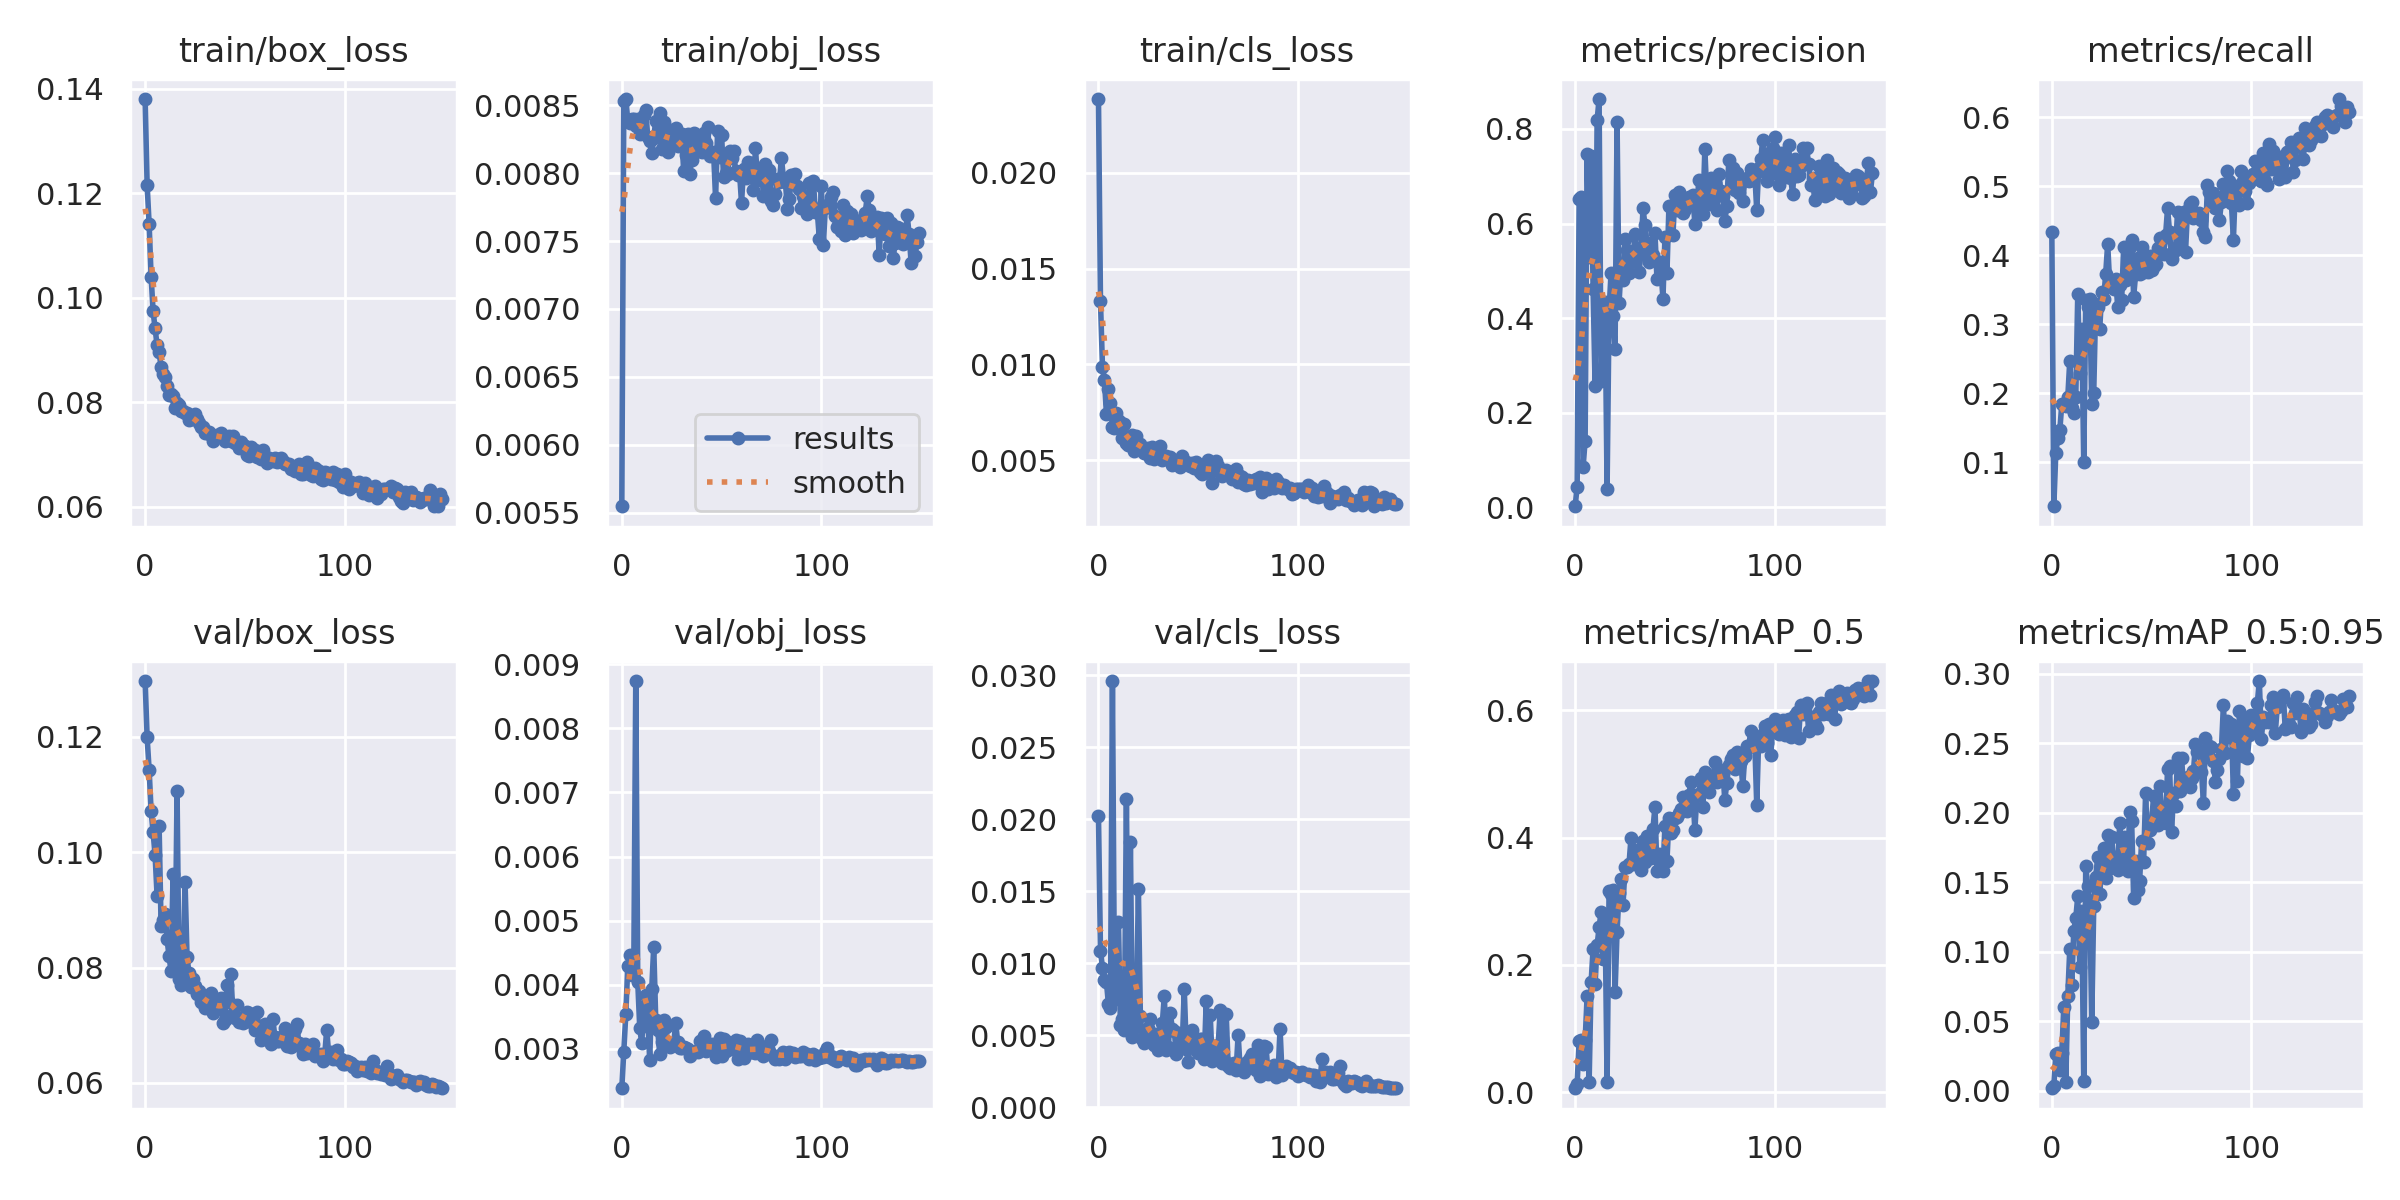

The file beside this chart, header and first rows:
epoch, train/box_loss, train/obj_loss, train/cls_loss, metrics/precision, metrics/recall, metrics/mAP_0.5, metrics/mAP_0.5:0.95, val/box_loss, val/obj_loss, val/cls_loss, x/lr0, x/lr1, x/lr2
0, 0.138, 0.005546, 0.02385, 0.002045, 0.4332, 0.006254, 0.00179, 0.1296, 0.002386, 0.02022, 0.0829, 0.0019, 0.0019
1, 0.1216, 0.008536, 0.01329, 0.0437, 0.03602, 0.01287, 0.003692, 0.1199, 0.002959, 0.01089, 0.06487, 0.003874, 0.003874
2, 0.1141, 0.008548, 0.009878, 0.6522, 0.1137, 0.08125, 0.02635, 0.1143, 0.003539, 0.009694, 0.04682, 0.005822, 0.005822
3, 0.1041, 0.008391, 0.009196, 0.6565, 0.1348, 0.08194, 0.02708, 0.1071, 0.004288, 0.008808, 0.02874, 0.007744, 0.007744
4, 0.09738, 0.008374, 0.007398, 0.0861, 0.1459, 0.04499, 0.01468, 0.1034, 0.004458, 0.008687, 0.01064, 0.009639, 0.009639
5, 0.09417, 0.008399, 0.008741, 0.141, 0.1847, 0.08131, 0.02727, 0.09947, 0.004152, 0.007144, 0.00967, 0.00967, 0.00967
6, 0.09089, 0.008398, 0.007985, 0.7469, 0.1839, 0.151, 0.06052, 0.09237, 0.004202, 0.006918, 0.00967, 0.00967, 0.00967
7, 0.08955, 0.008348, 0.006734, 0.529, 0.1821, 0.01566, 0.006087, 0.1046, 0.008737, 0.02959, 0.009604, 0.009604, 0.009604
8, 0.0868, 0.008398, 0.006696, 0.7426, 0.1943, 0.1731, 0.06849, 0.08727, 0.004038, 0.008375, 0.009538, 0.009538, 0.009538
9, 0.0854, 0.00829, 0.007484, 0.461, 0.2473, 0.2254, 0.1021, 0.0883, 0.003323, 0.007534, 0.009472, 0.009472, 0.009472
10, 0.08486, 0.008295, 0.007086, 0.2555, 0.1782, 0.1708, 0.07631, 0.0892, 0.003085, 0.01288, 0.009406, 0.009406, 0.009406
11, 0.08307, 0.008427, 0.006985, 0.8185, 0.1718, 0.2306, 0.1153, 0.08487, 0.003674, 0.005697, 0.00934, 0.00934, 0.00934
12, 0.08134, 0.008465, 0.006188, 0.8633, 0.1941, 0.2593, 0.1241, 0.08192, 0.003839, 0.006116, 0.009274, 0.009274, 0.009274
13, 0.08157, 0.008266, 0.006872, 0.2665, 0.3445, 0.2832, 0.1399, 0.07933, 0.003471, 0.005393, 0.009208, 0.009208, 0.009208
14, 0.08131, 0.008236, 0.005924, 0.3955, 0.229, 0.2092, 0.08898, 0.09621, 0.00282, 0.02142, 0.009142, 0.009142, 0.009142
15, 0.07897, 0.008149, 0.00582, 0.4348, 0.2927, 0.2747, 0.1291, 0.08002, 0.003931, 0.005636, 0.009076, 0.009076, 0.009076
16, 0.07984, 0.008263, 0.005809, 0.03814, 0.09956, 0.01546, 0.00733, 0.1106, 0.004596, 0.0184, 0.00901, 0.00901, 0.00901
17, 0.07943, 0.008384, 0.006318, 0.4162, 0.3348, 0.3169, 0.1619, 0.07796, 0.003455, 0.00492, 0.008944, 0.008944, 0.008944
18, 0.07834, 0.008282, 0.005503, 0.4962, 0.3252, 0.3114, 0.1471, 0.07702, 0.003291, 0.005489, 0.008878, 0.008878, 0.008878
19, 0.07843, 0.008442, 0.006284, 0.404, 0.337, 0.3172, 0.1367, 0.07861, 0.002928, 0.006508, 0.008812, 0.008812, 0.008812
20, 0.07793, 0.008178, 0.005855, 0.3342, 0.1849, 0.1575, 0.0494, 0.09489, 0.003107, 0.01516, 0.008746, 0.008746, 0.008746
21, 0.07795, 0.008375, 0.005878, 0.8149, 0.2006, 0.2525, 0.1327, 0.08186, 0.003454, 0.006312, 0.00868, 0.00868, 0.00868
22, 0.07668, 0.008193, 0.005583, 0.4318, 0.3299, 0.313, 0.154, 0.07898, 0.003341, 0.004766, 0.008614, 0.008614, 0.008614
23, 0.07691, 0.008157, 0.00537, 0.5069, 0.3246, 0.335, 0.1685, 0.07669, 0.003083, 0.004462, 0.008548, 0.008548, 0.008548
24, 0.07716, 0.008259, 0.005528, 0.4809, 0.2925, 0.2949, 0.1417, 0.07795, 0.003027, 0.005103, 0.008482, 0.008482, 0.008482
25, 0.07774, 0.008316, 0.005629, 0.5677, 0.3464, 0.3546, 0.1613, 0.07684, 0.003079, 0.005528, 0.008416, 0.008416, 0.008416
26, 0.07692, 0.008271, 0.00514, 0.5447, 0.337, 0.3543, 0.1751, 0.07538, 0.003066, 0.006154, 0.00835, 0.00835, 0.00835
27, 0.07605, 0.008337, 0.005685, 0.4959, 0.3733, 0.3587, 0.1529, 0.07594, 0.00341, 0.00463, 0.008284, 0.008284, 0.008284
28, 0.07529, 0.008202, 0.005085, 0.5235, 0.4168, 0.4002, 0.1837, 0.07409, 0.003104, 0.004327, 0.008218, 0.008218, 0.008218
29, 0.07533, 0.008252, 0.005279, 0.5199, 0.3578, 0.358, 0.1605, 0.07419, 0.003014, 0.005079, 0.008152, 0.008152, 0.008152
30, 0.07416, 0.008286, 0.005243, 0.5781, 0.3623, 0.3812, 0.1826, 0.07292, 0.003009, 0.003983, 0.008086, 0.008086, 0.008086
31, 0.0741, 0.00802, 0.005742, 0.5365, 0.3507, 0.3725, 0.1647, 0.0747, 0.003033, 0.004687, 0.00802, 0.00802, 0.00802
32, 0.07426, 0.008139, 0.005039, 0.497, 0.3654, 0.3671, 0.168, 0.07408, 0.003013, 0.005845, 0.007954, 0.007954, 0.007954
33, 0.07378, 0.008287, 0.005116, 0.5369, 0.3257, 0.3485, 0.1592, 0.07558, 0.002996, 0.00775, 0.007888, 0.007888, 0.007888
34, 0.07261, 0.007998, 0.005212, 0.6319, 0.3565, 0.3956, 0.1925, 0.07221, 0.002883, 0.004005, 0.007822, 0.007822, 0.007822
35, 0.07349, 0.008097, 0.005112, 0.5971, 0.3353, 0.3612, 0.1676, 0.07336, 0.002947, 0.00419, 0.007756, 0.007756, 0.007756
36, 0.07377, 0.008294, 0.005176, 0.5595, 0.4117, 0.4024, 0.1824, 0.07329, 0.002956, 0.006553, 0.00769, 0.00769, 0.00769
37, 0.07353, 0.008178, 0.004734, 0.5177, 0.3647, 0.3709, 0.1652, 0.07314, 0.002962, 0.00547, 0.007624, 0.007624, 0.007624
38, 0.07406, 0.008239, 0.005017, 0.527, 0.3799, 0.3686, 0.1583, 0.07474, 0.002952, 0.00533, 0.007558, 0.007558, 0.007558
39, 0.07346, 0.008162, 0.004851, 0.5339, 0.4119, 0.4142, 0.2006, 0.0704, 0.003124, 0.003693, 0.007492, 0.007492, 0.007492
40, 0.0726, 0.008158, 0.004904, 0.579, 0.4215, 0.4485, 0.1941, 0.07099, 0.002994, 0.00518, 0.007426, 0.007426, 0.007426
41, 0.07292, 0.008294, 0.004661, 0.483, 0.3398, 0.3479, 0.1389, 0.07701, 0.003194, 0.00499, 0.00736, 0.00736, 0.00736
42, 0.07365, 0.008223, 0.005237, 0.5184, 0.3724, 0.3745, 0.1652, 0.07403, 0.002961, 0.004406, 0.007294, 0.007294, 0.007294
43, 0.07255, 0.008344, 0.004869, 0.5042, 0.3956, 0.3703, 0.1443, 0.07884, 0.003023, 0.008187, 0.007228, 0.007228, 0.007228
44, 0.07353, 0.008129, 0.004921, 0.4407, 0.3723, 0.3483, 0.1513, 0.07188, 0.003059, 0.004056, 0.007162, 0.007162, 0.007162
45, 0.0723, 0.008142, 0.00488, 0.5706, 0.4113, 0.4178, 0.1795, 0.07127, 0.00307, 0.003153, 0.007096, 0.007096, 0.007096
46, 0.07247, 0.008156, 0.00471, 0.4944, 0.3756, 0.3626, 0.1645, 0.07355, 0.003053, 0.004378, 0.00703, 0.00703, 0.00703
47, 0.0712, 0.007815, 0.004856, 0.6363, 0.3939, 0.4304, 0.2141, 0.07053, 0.00288, 0.005397, 0.006964, 0.006964, 0.006964
48, 0.07237, 0.00831, 0.004592, 0.636, 0.3758, 0.4069, 0.1781, 0.07126, 0.00298, 0.004404, 0.006898, 0.006898, 0.006898
49, 0.07189, 0.008119, 0.004889, 0.5751, 0.3985, 0.4123, 0.1878, 0.07034, 0.003174, 0.004087, 0.006832, 0.006832, 0.006832
50, 0.07173, 0.008283, 0.004801, 0.661, 0.3782, 0.4303, 0.1936, 0.071, 0.002884, 0.00375, 0.006766, 0.006766, 0.006766
51, 0.06998, 0.007975, 0.004411, 0.629, 0.3849, 0.4318, 0.2119, 0.07229, 0.003151, 0.004773, 0.0067, 0.0067, 0.0067
52, 0.06979, 0.008001, 0.004297, 0.6668, 0.3872, 0.4383, 0.2, 0.07211, 0.002962, 0.004749, 0.006634, 0.006634, 0.006634
53, 0.07152, 0.007994, 0.004556, 0.6417, 0.4111, 0.4447, 0.191, 0.07049, 0.003111, 0.003337, 0.006568, 0.006568, 0.006568
54, 0.07021, 0.008164, 0.004436, 0.6219, 0.4257, 0.4633, 0.2192, 0.07089, 0.00304, 0.007388, 0.006502, 0.006502, 0.006502
55, 0.07081, 0.008112, 0.004999, 0.6316, 0.4236, 0.4515, 0.2018, 0.06914, 0.003004, 0.003929, 0.006436, 0.006436, 0.006436
56, 0.06964, 0.008164, 0.004712, 0.6409, 0.4024, 0.4419, 0.1931, 0.07232, 0.003112, 0.006395, 0.00637, 0.00637, 0.00637
57, 0.06961, 0.008021, 0.003798, 0.6571, 0.4287, 0.4669, 0.1926, 0.06957, 0.003136, 0.003196, 0.006304, 0.006304, 0.006304
58, 0.0691, 0.007991, 0.004524, 0.6486, 0.4678, 0.4873, 0.2315, 0.06749, 0.00285, 0.004175, 0.006238, 0.006238, 0.006238
59, 0.07083, 0.008009, 0.00496, 0.6606, 0.4338, 0.4678, 0.2337, 0.06868, 0.003128, 0.00368, 0.006172, 0.006172, 0.006172
... 90 more rows
